Photos from the image-classification dataset "Avocado Augmneted_Dataset" in the GitHub repository javapa2022/Software-enfermedades-de-hojas-de-paltas. Its 2 classes are: disease, healthy.

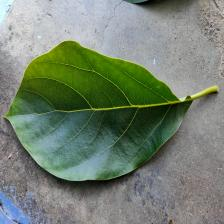
Label: healthy

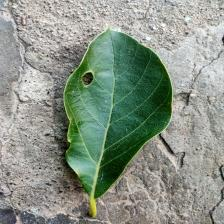
Label: disease

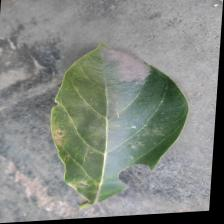
Label: disease

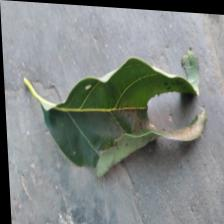
Label: disease

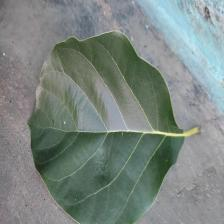
Label: healthy

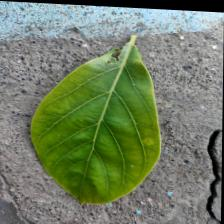
Label: healthy
